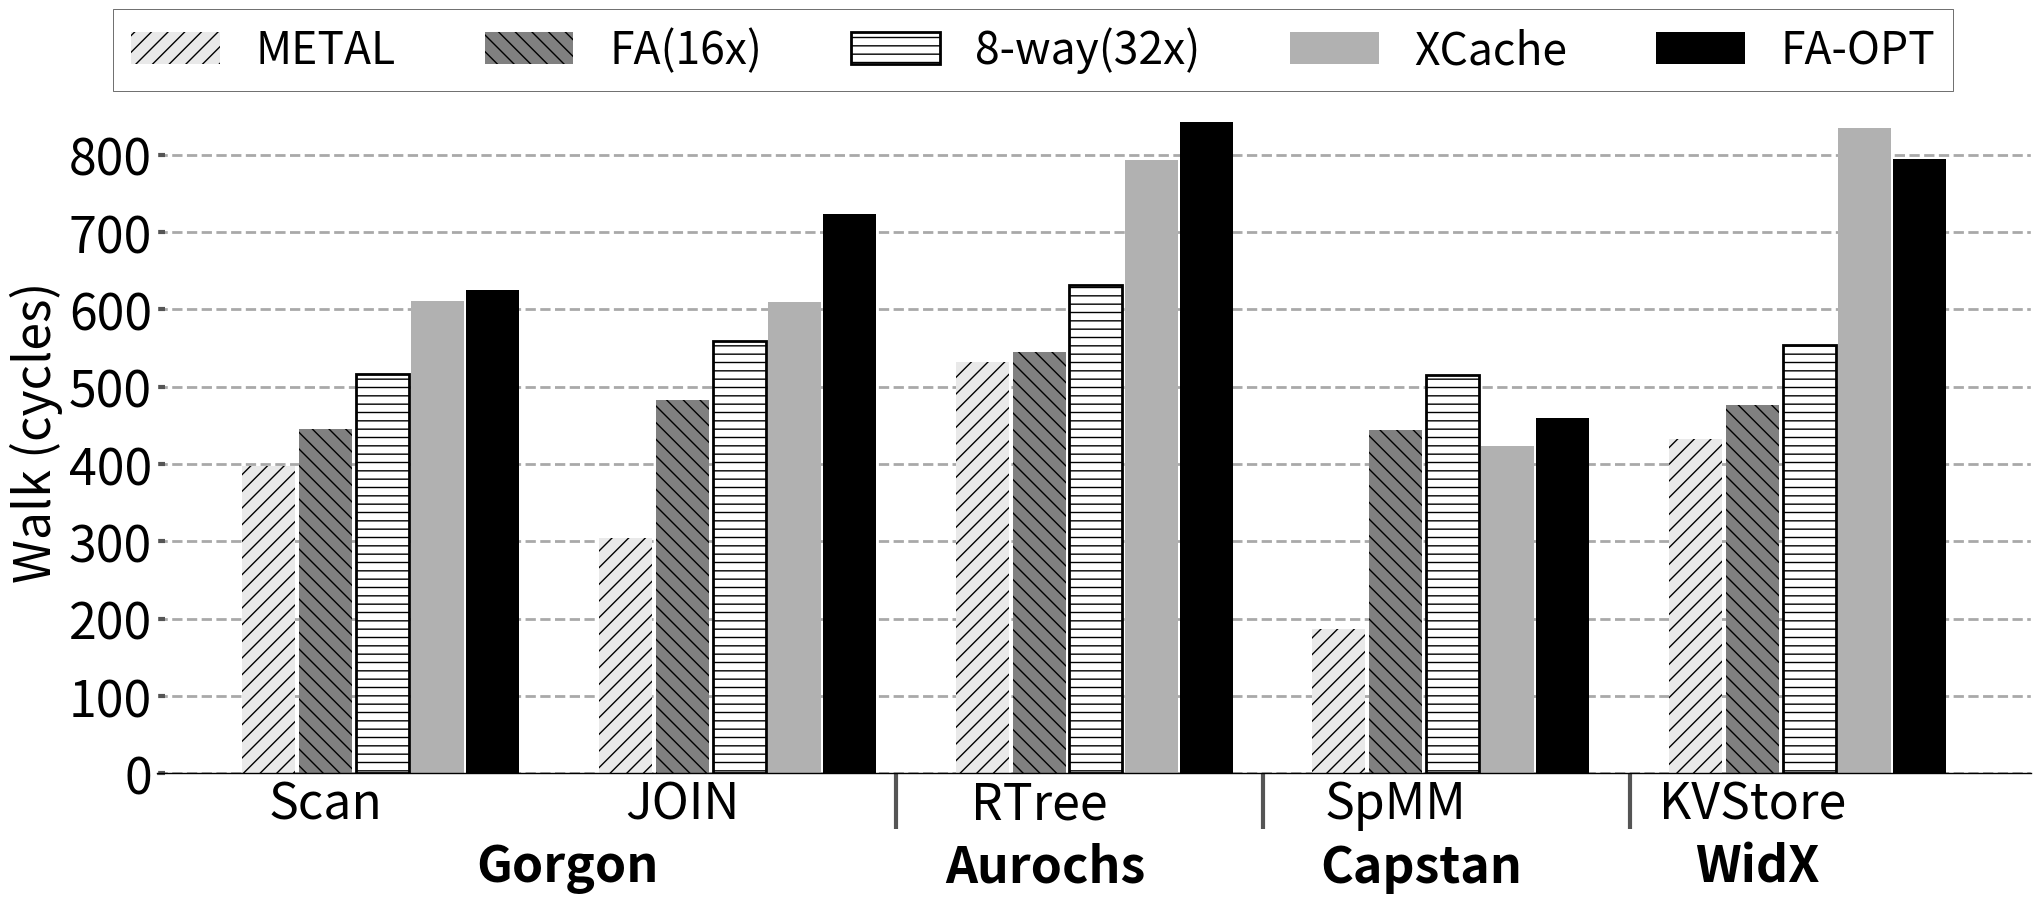

Python code for this plot: (Note: this script raises an exception after producing the figure.)
import sys

import math


import matplotlib.pyplot as plt
import matplotlib as mpl
import matplotlib
import numpy as np
from matplotlib.backends.backend_pdf import PdfPages
from matplotlib.ticker import MultipleLocator
from random import randint
from matplotlib.backends.backend_pdf import PdfPages
from matplotlib.backends.backend_pdf import PdfPages
import matplotlib.ticker as ticker
import csv

print(sys.path)

# from palettable.colorbrewer.sequential import YlGnBu_5

mpl.rc('font', family='sans-serif')
matplotlib.style.use('ggplot')

font = 32
X_AXIS_name = []
X_AXIS = np.linspace(0.1, 0.9, 9)




stream =[]
metal=[]
cache =[]

font = 36

# BM_name = ["B+Tree", "Hash","SpMM","JOIN", "RTree"]
# cache = ([2.37, 1.82, 2.4, 8.21, 9.26])
# metal = (([6.08, 5.73, 8.21, 3.02, 5.27]))
# opt = ([3.84, 2.16, 4.43,7.16, 8.34])
# prefetch = ([4.6, 1.92, 5.0, 6.63, 8.02])
# metal_opt = (([6.08, 5.73, 6.21, 3.02, 5.27]))
BM_name =	["Scan",	"JOIN",	"RTree"	,"SpMM",	"KVStore"]	
cache = (	[2.37	,8.21,	9.26,	2.4,	1.82]	)
metal = ((	[6.08	,3.02	,5.27	,8.21,	5.73]	))
opt = ([	3.84,	7.16	,8.34	,4.43	,2.16]	)
xcache = ([3.98,	6.03,	7.86	,4.87	,1.77])
prefetch = (	[4.6,	6.63,	8.02,	5	,1.92]	)
metal_opt = (([	6.08,	3.02	,5.27	,6.21	,5.73]	))
fa_16 = ([0,0,0,0,0])
fa_8=([0,0,0,0,0])
fa_4=([0,0,0,0,0])
eway_32 = ([0,0,0,0,0])
eway_16=([0,0,0,0,0])
eway_8=([0,0,0,0,0])
# nrm = [5, 2, 6.5,6,4.72,3.87,5.06,3.21]

cache1=([0,0,0,0,0])
sway_cache1=([0,0,0,0,0])
eway_cache1=([0,0,0,0,0])
fa_161=([0,0,0,0,0])
fa_81=([0,0,0,0,0])
fa_41=([0,0,0,0,0])
eway_321 = ([0,0,0,0,0])
eway_161=([0,0,0,0,0])
eway_81=([0,0,0,0,0])
metal1=([0,0,0,0,0])

for i in range(5):#b+tree, hash,spmm
    if(i==0 or i==3 or i==4):
        fa_161[i]=(10-cache[i])/1.72
        fa_81[i]=(10-cache[i])/1.44
        fa_41[i]=(10-cache[i])/1.21
        eway_321[i]=(10-cache[i])/1.48
        eway_161[i]=(10-cache[i])/1.13
        eway_81[i]=(10-cache[i])/0.96
        cache1[i]=10-cache[i]
        metal1[i]=10-metal[i]


for i in range(1,3):#join, rtree
    fa_161[i]=(cache[i])/1.72
    fa_81[i]=(cache[i])/1.44
    fa_41[i]=(cache[i])/1.21
    eway_321[i]=(cache[i])/1.48
    eway_161[i]=(cache[i])/1.13
    eway_81[i]=(cache[i])/0.96
    cache1[i]=cache[i]
    metal1[i]=metal[i]

for i in range(5):
    fa_16[i]=cache[i]*0.4*1.72+fa_161[i]*100
    fa_8[i]=cache[i]*0.4*1.44+fa_81[i]*100
    fa_4[i]=cache[i]*0.4*1.21+fa_41[i]*100
    eway_32[i]=cache[i]*0.4*1.48+eway_321[i]*100
    eway_16[i]=cache[i]*0.4*1.13+eway_161[i]*100
    eway_8[i]=cache[i]*0.4*0.96+eway_81[i]*100
    cache[i]=cache[i]*0.4 + cache1[i]*100
    metal[i]=metal[i]*1+metal1[i]*100

for i in range(len(opt)):
    if(i==0 or i==4):#b+tree,hash
        opt[i]=(10-opt[i])*(metal[i])/(10-metal_opt[i])
        xcache[i]=(10-xcache[i])*(metal[i])/(10-metal_opt[i])
    elif(i==3):#spmm
        opt[i]=(10-opt[i])*1.67*(metal[i])/(10-metal_opt[i])
        xcache[i]=(10-xcache[i])*1.67*(metal[i])/(10-metal_opt[i])
    else:#join,rtree
        opt[i]=opt[i]*metal[i]/metal_opt[i]
        xcache[i]=xcache[i]*metal[i]/metal_opt[i]

X_AXIS = np.linspace(1.5,len(BM_name),len(BM_name))

print(sway_cache1)
print(cache1)

fig,ax=plt.subplots(figsize=(21.5, 9.2))
ax.set_facecolor('w')
ax.set_axisbelow(True)
ax.spines['bottom'].set_color('k')
plt.grid(linestyle='--', linewidth=2, which='major', color='darkgray')
plt.gca().xaxis.grid(False)
plt.gca().yaxis.grid(True)

ax.tick_params(axis='y', which='minor', left=False)
plt.tick_params(axis='both', which='major', direction='in', length=6, width=3)
plt.xticks(X_AXIS ,ha="center", color='k') #rotation
# ax.set_xticks([1.75,2.6,3.5,4.4,5.3])
ax.set_xticklabels(BM_name)
plt.xticks(size=font, va="top")
plt.yticks(fontsize = font, color='k')


xticks_minor = [2.9,3.8,4.7 ]

ax.set_xticks( xticks_minor, minor=True )

ax.tick_params( axis='x', which='minor', direction='out', length=40, width =3 )

plt.yticks(fontsize = font, color='k')

ax.set_xticklabels(BM_name)





# bar1 = plt.bar([i -0.104 for i in X_AXIS], [metal[i] for i,X in  enumerate(metal)], width  = 0.1,  hatch = "//", color = "#e9e9e9")
# plt.bar([i +0.0 for i in X_AXIS], [xcache[i] for i,X in  enumerate(xcache)], hatch = ".",width  = 0.1, color = "gray")
# plt.bar([i +0.102 for i in X_AXIS], [opt[i] for i,X in  enumerate(opt)], hatch = "--", width  = 0.1, color = "black")
# plt.bar([i + 0.21 for i in X_AXIS], [cache[i] for i,X in  enumerate(metal)], width  = 0.1, color = "#b1b1b1")
# plt.bar([i +0.315 for i in X_AXIS], [prefetch[i] for i,X in  enumerate(prefetch)], hatch = "--",edgecolor="black",width  = 0.1, color = "white")
# plt.bar([i +0.425 for i in X_AXIS], [sway_cache[i] for i,X in  enumerate(sway_cache)], hatch = "\\\\",edgecolor="black",width  = 0.1, color = "#c1c1c1")
# plt.bar([i +0.535 for i in X_AXIS], [eway_cache[i] for i,X in  enumerate(eway_cache)], hatch = "--",edgecolor="black",width  = 0.1, color = "#d1d1d1")

plt.bar([i -0.14 for i in X_AXIS], [metal[i] for i,X in  enumerate(metal)], width  = 0.13,  hatch = "//", color = "#e9e9e9",align='center')
plt.bar([i +0.0 for i in X_AXIS], [fa_16[i] for i,X in  enumerate(fa_16)], hatch = "\\\\",width  = 0.13, color = "grey",align='center')
# plt.bar([i +0.108 for i in X_AXIS], [fa_8[i] for i,X in  enumerate(fa_8)], hatch = "--", width  = 0.1, color = "black",align='center')
# plt.bar([i + 0.21 for i in X_AXIS], [fa_4[i] for i,X in  enumerate(fa_4)], width  = 0.1, color = "#b1b1b1",align='center')
plt.bar([i +0.139 for i in X_AXIS], [eway_32[i] for i,X in  enumerate(eway_32)], hatch = "--",edgecolor="black",width  = 0.13, color = "white",align='center',linewidth=2)
plt.bar([i +0.275 for i in X_AXIS], [xcache[i] for i,X in  enumerate(xcache)],width  = 0.13, color = "#b1b1b1",align='center')
plt.bar([i +0.41 for i in X_AXIS], [opt[i] for i,X in  enumerate(opt)],width  = 0.13, color = "black",align='center')



# plt.bar([i - 0.20 for i in X_AXIS], [X/metal[i] for i,X in  enumerate(stream)], hatch = "--", width  = 0.2, color = "black", height=1.6)
# plt.bar([i + 0.05 for i in X_AXIS], [X/cache[i] for i,X in  enumerate(stream)], hatch = "||", width  = 0.2, color = "#C5C5C5", height=1.6)
# plt.bar([i + 0.25 for i in X_AXIS], [X/stream[i] for i,X in  enumerate(stream)], hatch = "--", width  = 0.2, color = "#D3D3D3", height=1.6)

# plt.title('Runtime Comparision', size =font)

# k=0
# for i in bar1:
#     height = i.get_height()
#     plt.text(i.get_x() + i.get_width()/2.0, height, str(nrm[k]) + 'x', ha="center", va="bottom", fontsize=14, color="red", weight="bold")
#     k=k+1
# summ=0
# for i in range(len(cache)):
#     summ = summ + (prefetch[i]/metal[i])
# print()
# print()
# avg=(summ)/(5)
# print("avg is",avg)

legend = ["METAL","FA(16x)","8-way(32x)","XCache","FA-OPT"]
plt.legend(legend, fontsize=32,loc='best', frameon=True,
           facecolor='w', edgecolor='k', fancybox=False, bbox_to_anchor=(0.97, 1.15),ncol=7)

plt.ylabel('Walk (cycles)', size = font, color='k')
# plt.ylim(0,10.0)

print(metal)


plt.annotate("Gorgon",(0.17,-0.1), xycoords='axes fraction', textcoords='offset points', va='top', size = font ,weight='bold')
plt.annotate("Aurochs",   (0.42,-0.1), xycoords='axes fraction', textcoords='offset points', va='top', size = font,weight='bold')
plt.annotate("Capstan",   (0.62,-0.1), xycoords='axes fraction', textcoords='offset points', va='top', size = font,weight='bold')
plt.annotate("WidX",   (0.82,-0.1), xycoords='axes fraction', textcoords='offset points', va='top', size = font,weight='bold')
plt.tight_layout()
# Uncomment to savefig
plt.savefig('./Plots/pdfs/walklatency_timesplot.pdf')
# plt.show()
